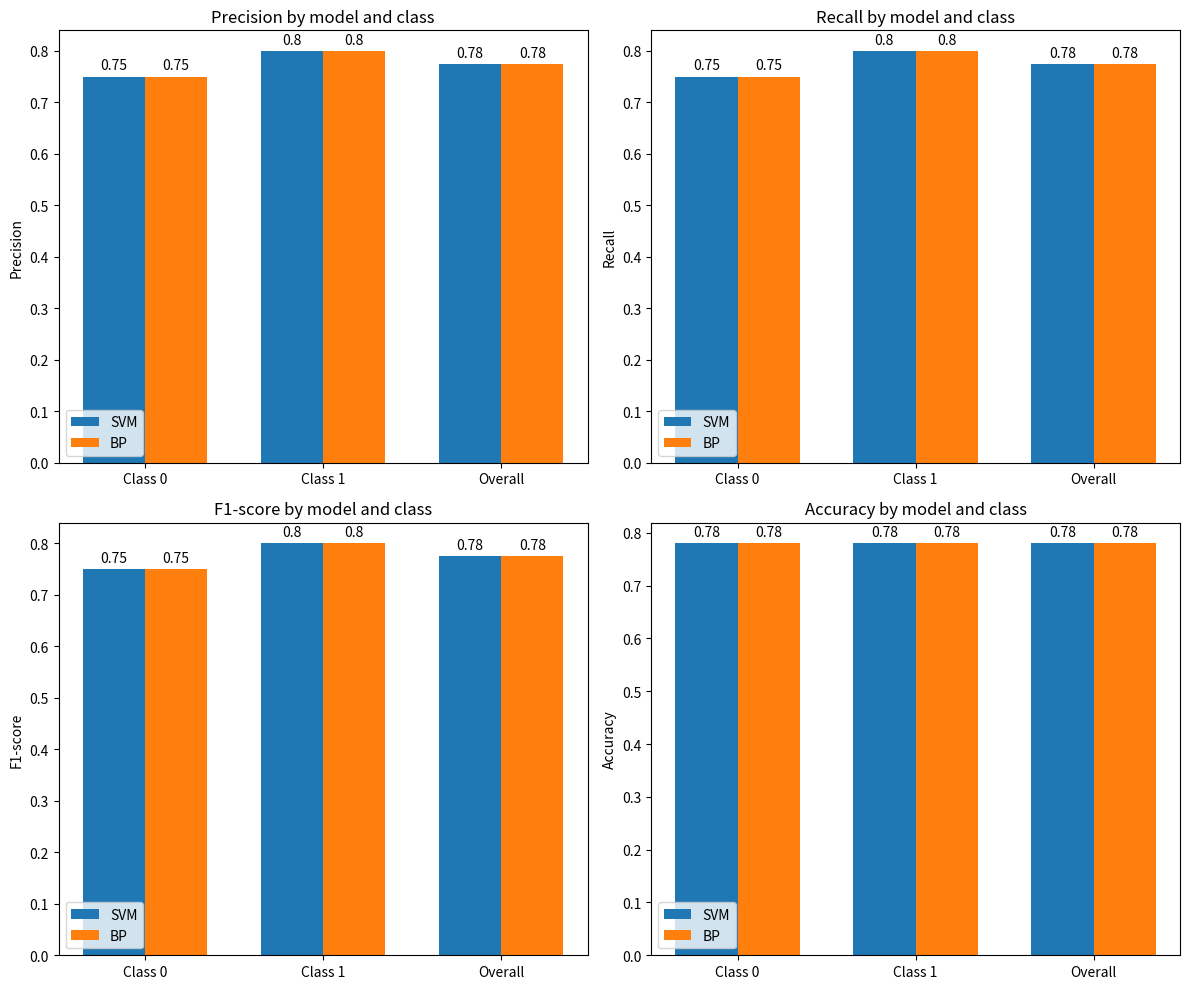

Source code (Python):
import matplotlib.pyplot as plt
import numpy as np

# SVM模型结果
svm_results = {
    'precision': [0.75, 0.80],
    'recall': [0.75, 0.80],
    'f1-score': [0.75, 0.80],
    'accuracy': [0.78]
}

# 假设 BP 模型结果
bp_results = {
    'precision': [0.75, 0.80],
    'recall': [0.75, 0.80],
    'f1-score': [0.75, 0.80],
    'accuracy': [0.78]
}

labels = ['Class 0', 'Class 1', 'Overall']
metrics = ['precision', 'recall', 'f1-score', 'accuracy']

x = np.arange(len(labels))  # the label locations
width = 0.35  # the width of the bars

fig, axs = plt.subplots(2, 2, figsize=(12, 10))
axs = axs.flatten()

for i, metric in enumerate(metrics):
    if metric != 'accuracy':
        svm_values = svm_results[metric] + [np.mean(svm_results[metric])]
        bp_values = bp_results[metric] + [np.mean(bp_results[metric])]
    else:
        svm_values = svm_results[metric]
        bp_values = bp_results[metric]

    ax = axs[i]
    rects1 = ax.bar(x - width/2, svm_values, width, label='SVM')
    rects2 = ax.bar(x + width/2, bp_values, width, label='BP')

    # Add some text for labels, title and custom x-axis tick labels, etc.
    ax.set_ylabel(metric.capitalize())
    ax.set_title(f'{metric.capitalize()} by model and class')
    ax.set_xticks(x)
    ax.set_xticklabels(labels)
    ax.legend()

    for rects in [rects1, rects2]:
        for rect in rects:
            height = rect.get_height()
            ax.annotate('{}'.format(round(height, 2)),
                        xy=(rect.get_x() + rect.get_width() / 2, height),
                        xytext=(0, 3),  # 3 points vertical offset
                        textcoords="offset points",
                        ha='center', va='bottom')

fig.tight_layout()

plt.show()